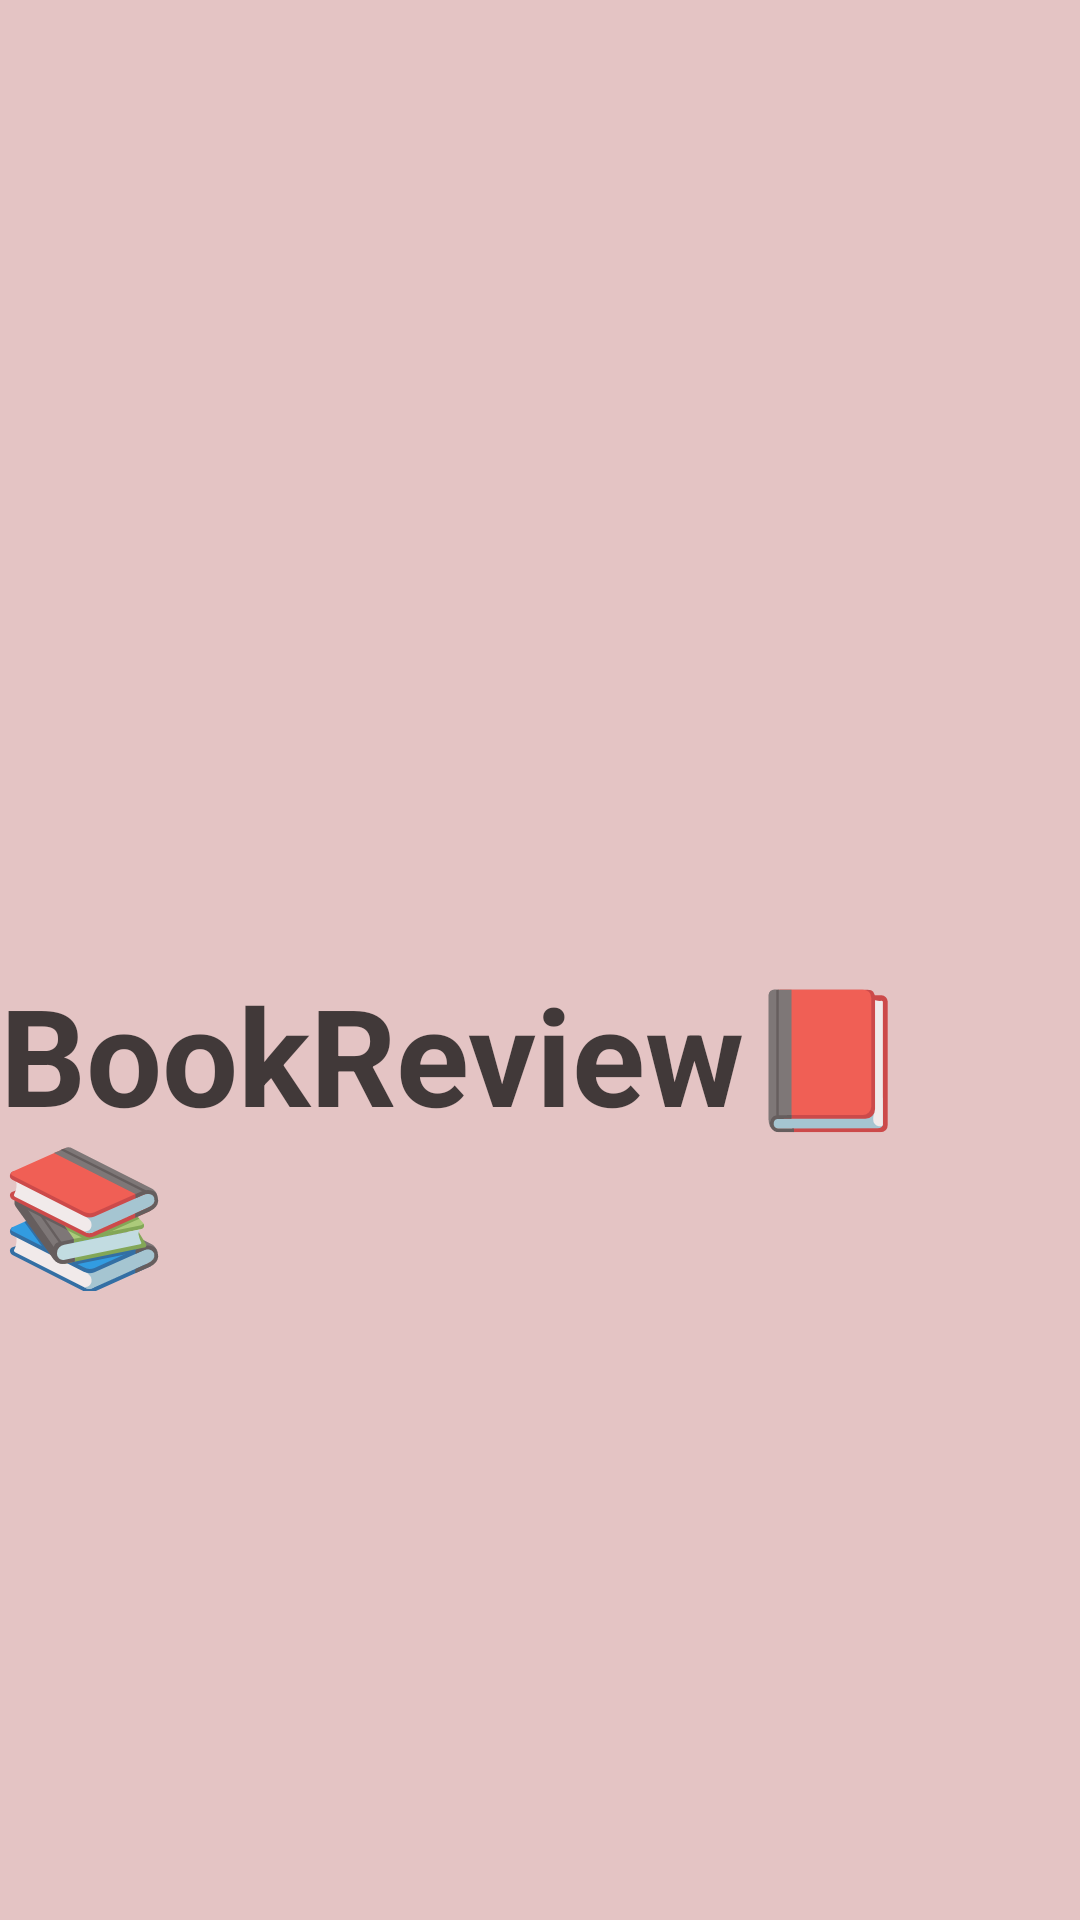

Here is an Android app screen rendered from its layout file. Give the layout XML and the strings, colors and styles it references.
<!-- AndroidManifest.xml: application theme AppTheme -->
<!-- res/layout/activity_main.xml -->
<?xml version="1.0" encoding="utf-8"?>

<RelativeLayout xmlns:android="http://schemas.android.com/apk/res/android"
    xmlns:app="http://schemas.android.com/apk/res-auto"
    xmlns:tools="http://schemas.android.com/tools"
    android:layout_width="match_parent"
    android:layout_height="match_parent"
    android:background="#E4C4C4"
    tools:context=".MainActivity">

    <LinearLayout
        android:id="@+id/linear"
        android:layout_width="wrap_content"
        android:layout_height="361dp"
        android:layout_centerInParent="true"
        android:orientation="vertical">

        <ImageView
            android:id="@+id/splash"
            android:layout_width="match_parent"
            android:layout_height="152dp"
            app:srcCompat="@drawable/splash" />

        <TextView
            android:id="@+id/textView"
            android:layout_width="wrap_content"
            android:layout_height="wrap_content"
            android:layout_marginTop="30dp"
            android:layout_marginBottom="70dp"
            android:fontFamily="arial"
            android:text="BookReview📕📚"
            android:textColor="#C6121111"
            android:textSize="45sp"
            android:textStyle="bold" />

    </LinearLayout>

</RelativeLayout>
<!-- resources referenced by this layout -->
<resources>
  <style name="AppTheme" parent="Theme.AppCompat.Light.NoActionBar">
          
          <item name="colorPrimary">@color/colorPrimary</item>
          <item name="colorPrimaryDark">@color/colorPrimaryDark</item>
          <item name="colorAccent">#FFC907</item>
          <item name="android:windowActionBarOverlay">true</item>
      </style>
  <color name="colorPrimary">#262938</color>
  <color name="colorPrimaryDark">#181A24</color>
</resources>
